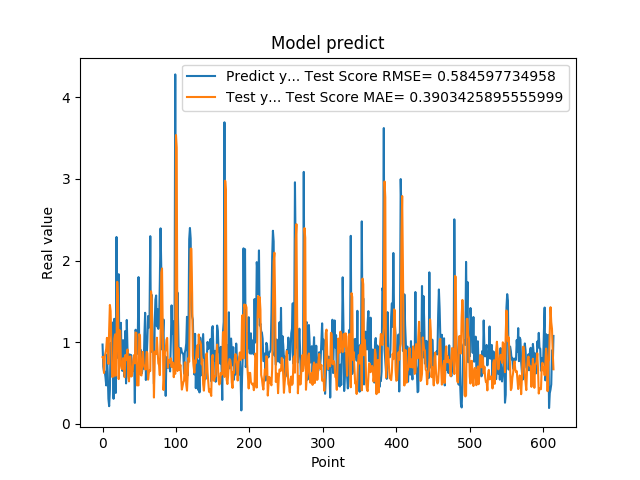

The file beside this chart, header and first rows:
9.704009890556335449e-01, 8.157577287687809431e-01
6.997730135917663574e-01, 8.209774616898463107e-01
6.361600160598754883e-01, 6.223719638551713507e-01
6.393389701843261719e-01, 8.207415680983877193e-01
5.699130296707153320e-01, 8.671710318442215071e-01
4.694110155105590820e-01, 9.192580680605361154e-01
8.482750058174133301e-01, 1.052365731153986017e+00
6.324055790901184082e-01, 9.091009482729107694e-01
3.047409951686859131e-01, 7.326191705257890652e-01
2.148479968309402466e-01, 1.154680434765005259e+00
4.153338372707366943e-01, 1.455735262789555673e+00
9.913370013236998401e-01, 1.381706220602486157e+00
7.429170012474058948e-01, 9.375734758463714069e-01
8.799139857292175293e-01, 5.741251101785266320e-01
1.240342974662780762e+00, 6.167969348940662844e-01
3.054729998111724854e-01, 5.793073234664481985e-01
1.285866022109985352e+00, 1.040937060744316245e+00
1.090137004852295144e+00, 1.094732941830489192e+00
3.773260116577148438e-01, 5.885641724469226066e-01
2.288666009902954102e+00, 9.485337806961261498e-01
8.070570230484008789e-01, 1.739091700051770273e+00
8.929409980773925781e-01, 1.539215989671022466e+00
1.832507014274596724e+00, 5.472032104053282664e-01
7.223749756813049316e-01, 1.144438835201575744e+00
7.407349944114685059e-01, 1.140316355784275260e+00
1.236768960952758789e+00, 7.216342841606525615e-01
7.108730077743530273e-01, 6.718250639313673167e-01
6.473349928855895996e-01, 6.732555179921101418e-01
1.024247765541076882e+00, 8.034684190637115808e-01
7.440620064735412598e-01, 6.882707593222781028e-01
5.768560171127319336e-01, 5.711404160113879858e-01
1.137029051780700906e+00, 8.419675838798091894e-01
4.941360056400298517e-01, 7.801786692960941405e-01
1.271524906158447266e+00, 8.371366022395158035e-01
8.988280296325682484e-01, 9.094337847087271554e-01
8.299319744110107422e-01, 5.820233960640650572e-01
5.502920150756835938e-01, 5.188487629997388106e-01
8.491920232772827148e-01, 8.208634068759690372e-01
7.995309829711914062e-01, 8.253905438924081794e-01
8.413559794425964355e-01, 5.779234270853313982e-01
7.240070104598999023e-01, 5.853267269489040858e-01
6.538060307502746582e-01, 6.497702823699020858e-01
6.538396477699279785e-01, 7.886196299295016310e-01
8.085789680480957031e-01, 8.420620131642130302e-01
2.556999921798706055e-01, 7.400947741953243231e-01
1.151844024658203125e+00, 1.118014177479672799e+00
1.088750958442687988e+00, 1.111900087116302949e+00
8.547700047492980957e-01, 4.695419198127153138e-01
1.052428960800170898e+00, 4.740106527221714106e-01
1.797067999839782715e+00, 4.702219872671263845e-01
8.751260042190551758e-01, 1.098357169808114042e+00
7.571684122085571289e-01, 1.072594253096797567e+00
9.052469730377196155e-01, 5.997527822715325030e-01
6.141330003738403320e-01, 5.912364588919697406e-01
6.452289819717407227e-01, 7.276267253147308267e-01
8.408679962158203125e-01, 8.807732415981406326e-01
6.755350232124328613e-01, 7.324543886225526323e-01
1.084153056144714355e+00, 6.951191329366407379e-01
1.359479665756225586e+00, 6.653501095264058307e-01
5.357339978218078613e-01, 6.676159880712174699e-01
7.839810252189636230e-01, 8.814998880316998742e-01
... 554 more rows
